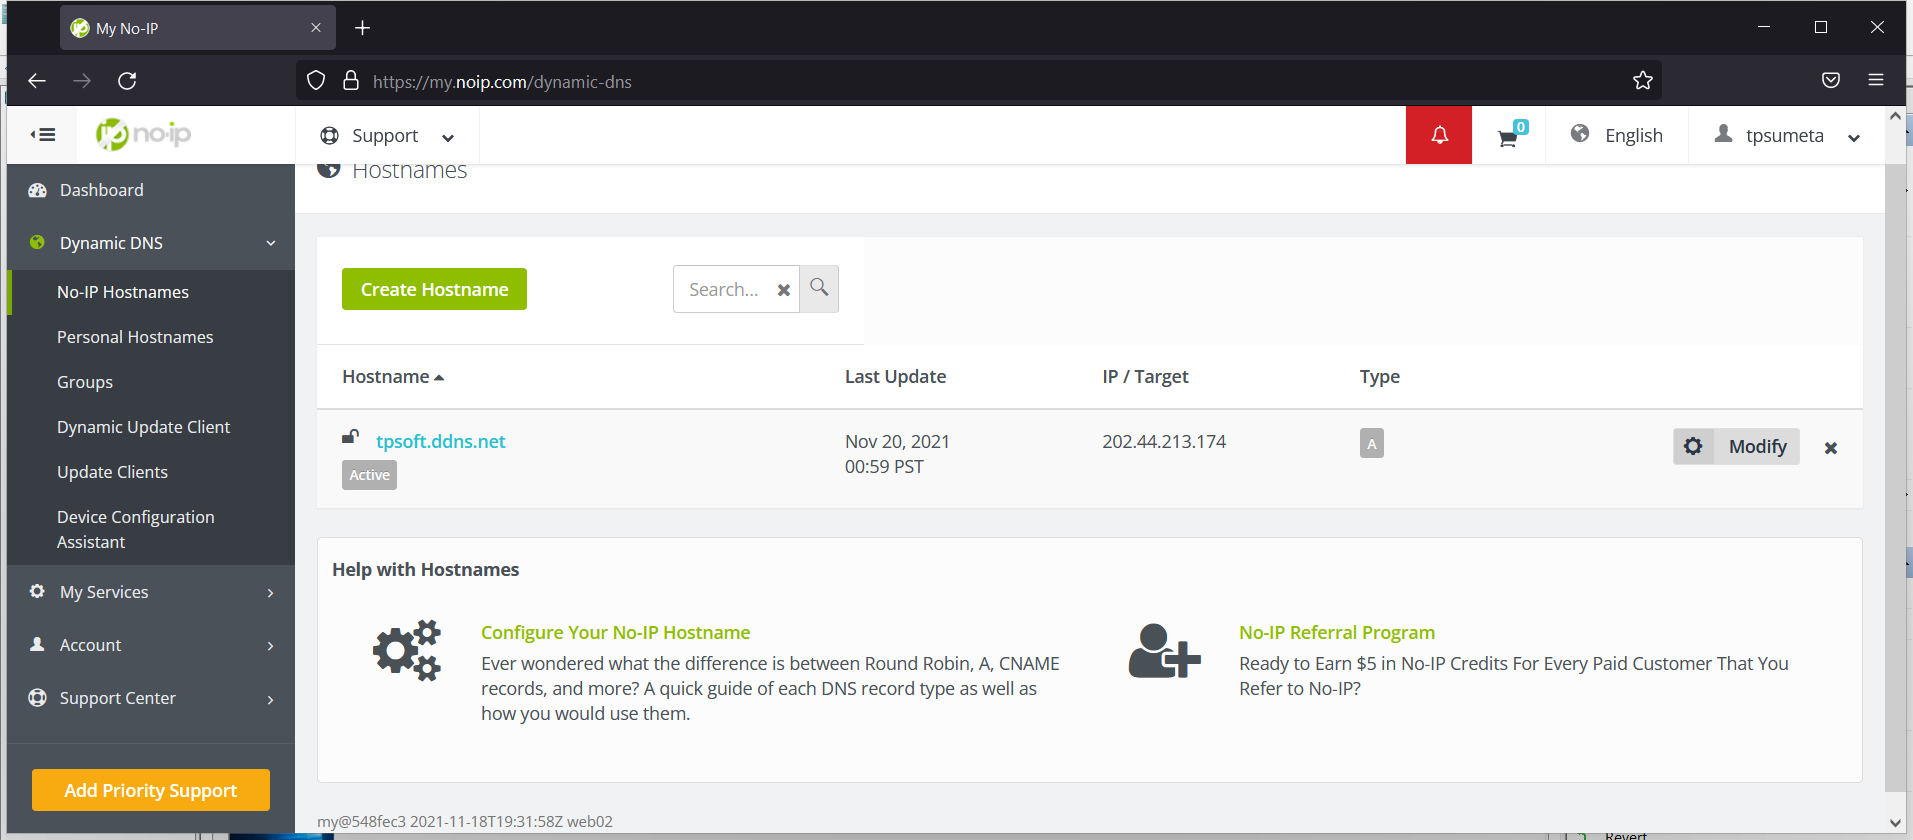
Task: No IP Auto Active
Workflow: NoipActive

Step 1: Use Application/Browser in window 'My No-IP' (firefox.exe)

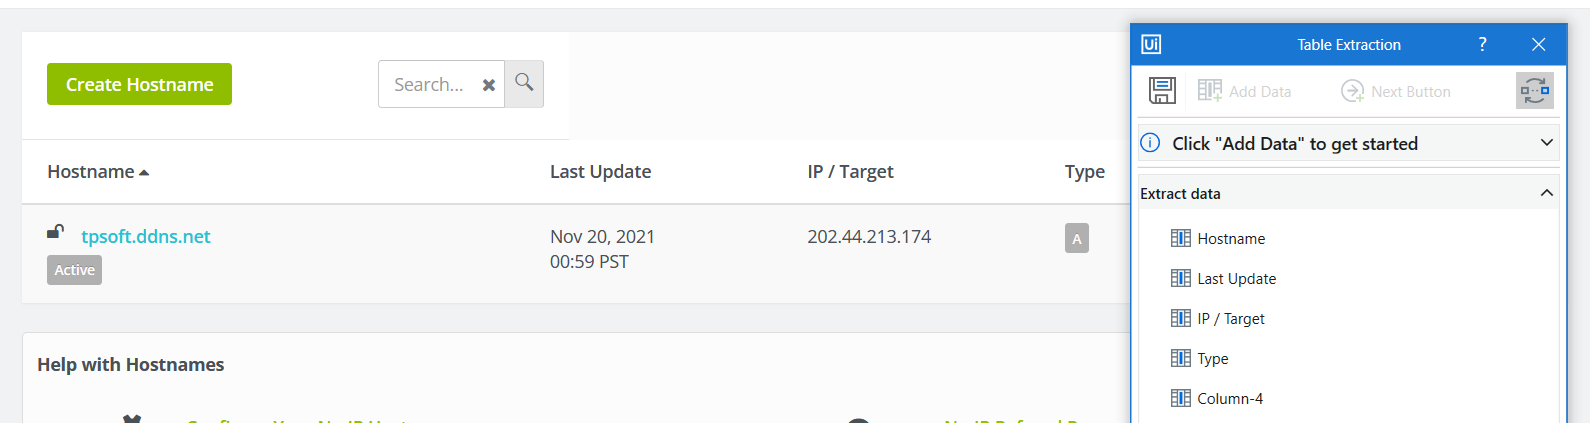
Step 2: get-text